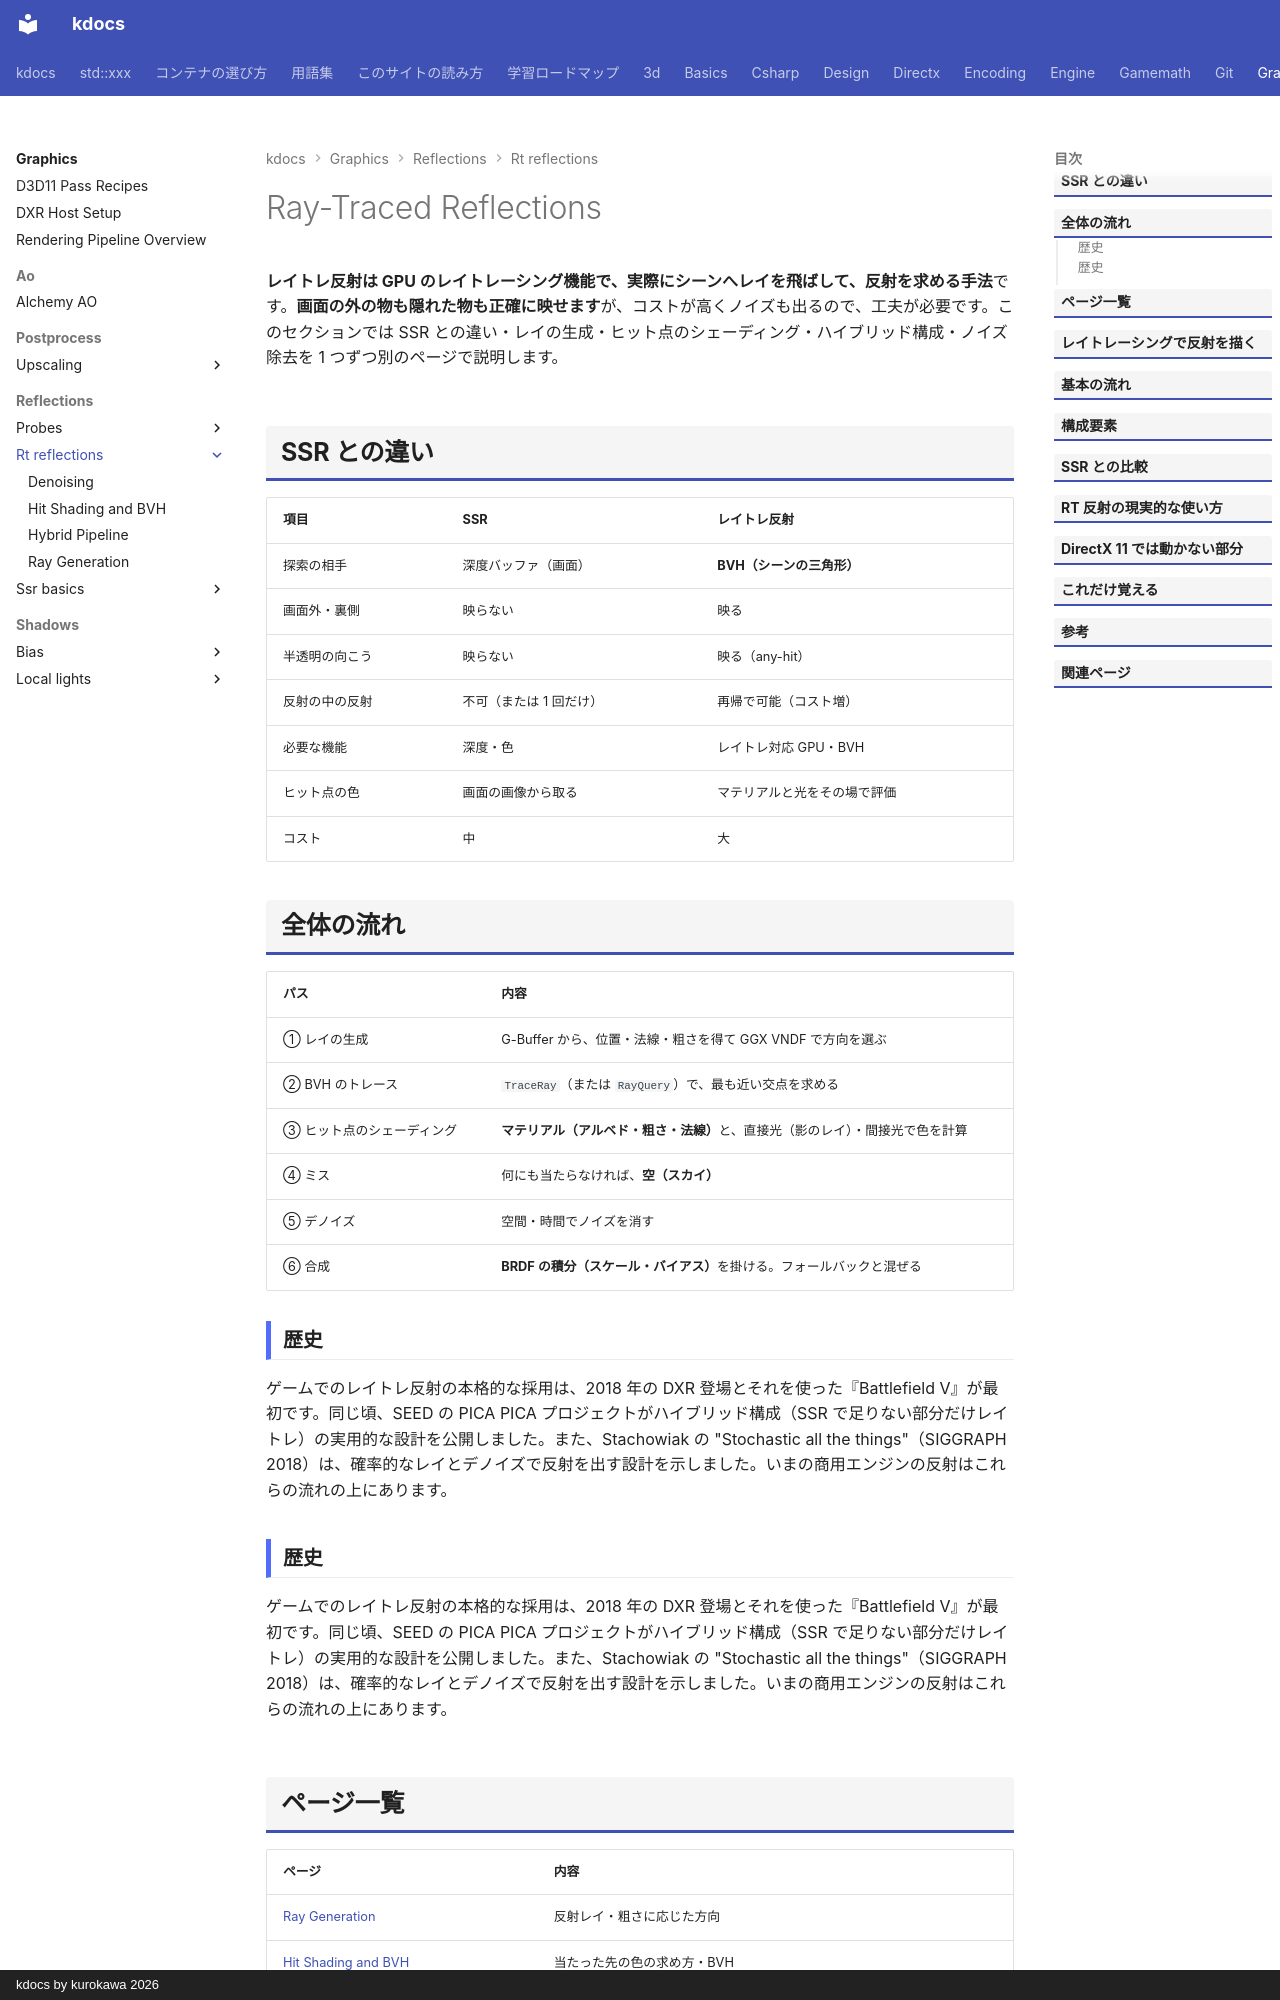

repository: qwzxdf/kdocs · page: graphics/reflections/rt-reflections/index.html · generator: mkdocs · copyright: kdocs by kurokawa 2026

---
title: Ray-Traced Reflections
tags:
  - 描画
---

# Ray-Traced Reflections

<strong>レイトレ反射は GPU のレイトレーシング機能で、実際にシーンへレイを飛ばして、反射を求める手法</strong>です。<strong>画面の外の物も隠れた物も正確に映せます</strong>が、コストが高くノイズも出るので、工夫が必要です。このセクションでは SSR との違い・レイの生成・ヒット点のシェーディング・ハイブリッド構成・ノイズ除去を 1 つずつ別のページで説明します。

## SSR との違い
| 項目 | SSR | レイトレ反射 |
| --- | --- | --- |
| 探索の相手 | 深度バッファ（画面） | <strong>BVH（シーンの三角形）</strong> |
| 画面外・裏側 | 映らない | 映る |
| 半透明の向こう | 映らない | 映る（any-hit） |
| 反射の中の反射 | 不可（または 1 回だけ） | 再帰で可能（コスト増） |
| 必要な機能 | 深度・色 | レイトレ対応 GPU・BVH |
| ヒット点の色 | 画面の画像から取る | マテリアルと光をその場で評価 |
| コスト | 中 | 大 |

## 全体の流れ
| パス | 内容 |
| --- | --- |
| ① レイの生成 | G-Buffer から、位置・法線・粗さを得て GGX VNDF で方向を選ぶ |
| ② BVH のトレース | `TraceRay`（または `RayQuery`）で、最も近い交点を求める |
| ③ ヒット点のシェーディング | <strong>マテリアル（アルベド・粗さ・法線）</strong>と、直接光（影のレイ）・間接光で色を計算 |
| ④ ミス | 何にも当たらなければ、<strong>空（スカイ）</strong> |
| ⑤ デノイズ | 空間・時間でノイズを消す |
| ⑥ 合成 | <strong>BRDF の積分（スケール・バイアス）</strong>を掛ける。フォールバックと混ぜる |

### 歴史

ゲームでのレイトレ反射の本格的な採用は、2018 年の DXR 登場とそれを使った『Battlefield V』が最初です。同じ頃、SEED の PICA PICA プロジェクトがハイブリッド構成（SSR で足りない部分だけレイトレ）の実用的な設計を公開しました。また、Stachowiak の "Stochastic all the things"（SIGGRAPH 2018）は、確率的なレイとデノイズで反射を出す設計を示しました。いまの商用エンジンの反射はこれらの流れの上にあります。

### 歴史

ゲームでのレイトレ反射の本格的な採用は、2018 年の DXR 登場とそれを使った『Battlefield V』が最初です。同じ頃、SEED の PICA PICA プロジェクトがハイブリッド構成（SSR で足りない部分だけレイトレ）の実用的な設計を公開しました。また、Stachowiak の "Stochastic all the things"（SIGGRAPH 2018）は、確率的なレイとデノイズで反射を出す設計を示しました。いまの商用エンジンの反射はこれらの流れの上にあります。
